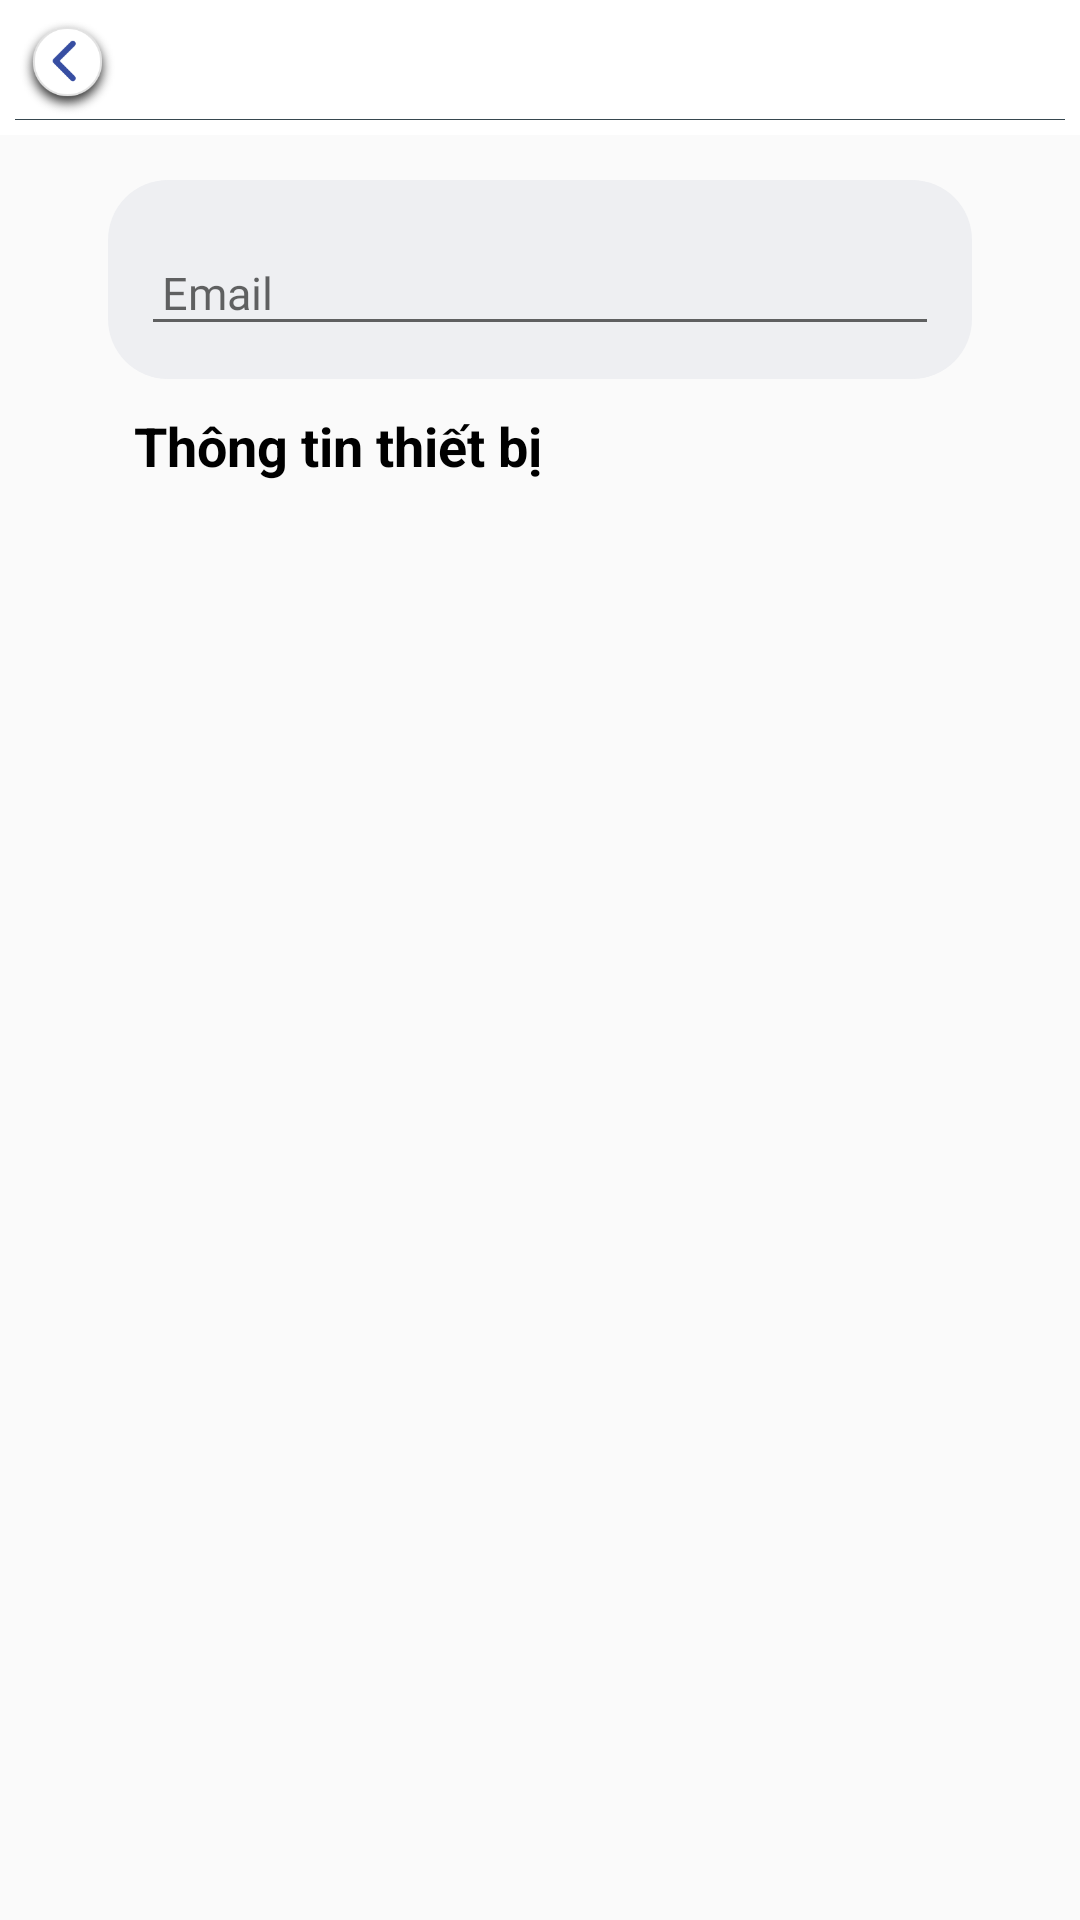

Android layout source for this screen:
<!-- AndroidManifest.xml: application theme AppTheme -->
<!-- res/layout/fragment_add_script.xml -->
<?xml version="1.0" encoding="utf-8"?>
<androidx.constraintlayout.widget.ConstraintLayout xmlns:android="http://schemas.android.com/apk/res/android"
    android:layout_width="match_parent"
    android:layout_height="match_parent"
    xmlns:app="http://schemas.android.com/apk/res-auto">
    <include layout="@layout/toolbar_main"/>

    <com.google.android.material.textfield.TextInputLayout
        android:padding="@dimen/dimen_10dp"
        android:layout_marginTop="@dimen/dimen_15dp"
        android:layout_marginBottom="@dimen/dimen_15dp"
        android:id="@+id/tipNameScript"
        android:background="@drawable/bgr_tv_name_room_detail_switch"
        app:layout_constraintWidth_percent="0.8"
        app:layout_constraintTop_toBottomOf="@+id/appBarMain"
        app:layout_constraintStart_toStartOf="parent"
        app:layout_constraintEnd_toEndOf="parent"
        android:layout_width="0dp"
        android:layout_height="wrap_content">
        <EditText
            android:textColorHint="@color/grey_20"
            android:padding="@dimen/dimen_7dp"
            android:textColor="@color/black"
            android:fontFamily="@font/roboto_medium"
            android:textSize="@dimen/sp_15"
            android:layout_margin="@dimen/dimen_1dp"
            android:hint="@string/hind_email"
            android:layout_width="match_parent"
            android:layout_height="wrap_content"/>
    </com.google.android.material.textfield.TextInputLayout>

    <TextView
        android:id="@+id/tvInfoDevice"
        style="@style/TextSp18"
        android:layout_width="wrap_content"
        android:layout_height="wrap_content"
        android:layout_marginTop="@dimen/dimen_10dp"
        android:text="@string/txt_info_device"
        android:textColor="@color/black"
        android:textStyle="bold"
        app:layout_constraintEnd_toEndOf="parent"
        app:layout_constraintHorizontal_bias="0.2"
        app:layout_constraintStart_toStartOf="parent"
        app:layout_constraintTop_toBottomOf="@+id/tipNameScript" />

</androidx.constraintlayout.widget.ConstraintLayout>
<!-- res/layout/toolbar_main.xml (included above) -->
<?xml version="1.0" encoding="utf-8"?>
<merge xmlns:android="http://schemas.android.com/apk/res/android"
    xmlns:app="http://schemas.android.com/apk/res-auto"
    android:layout_width="wrap_content"
    android:layout_height="wrap_content">
            <androidx.constraintlayout.widget.ConstraintLayout
                android:background="@color/white"
                android:id="@+id/appBarMain"
                android:padding="@dimen/dimen_5dp"
                android:layout_width="match_parent"
                android:layout_height="wrap_content"
                android:gravity="center">
                <ImageView
                    app:layout_constraintDimensionRatio="1:1"
                    app:layout_constraintWidth_percent="0.1"
                    android:id="@+id/imgBack"
                    app:layout_constraintBottom_toBottomOf="parent"
                    android:src="@drawable/ic_back_circle"
                    app:layout_constraintStart_toStartOf="parent"
                    app:layout_constraintTop_toTopOf="parent"
                    android:layout_width="0dp"
                    android:layout_height="0dp"/>

                <TextView
                    android:textStyle="bold"
                    android:textColor="@color/black"
                    android:id="@+id/tv_toolbar_title"
                    android:layout_width="wrap_content"
                    android:layout_height="wrap_content"
                    android:gravity="center"
                    android:textAppearance="@style/TextTitle"
                    app:layout_constraintBottom_toBottomOf="parent"
                    app:layout_constraintEnd_toEndOf="parent"
                    app:layout_constraintStart_toStartOf="parent"
                    app:layout_constraintTop_toTopOf="parent" />
                <View
                    android:layout_marginTop="@dimen/dimen_1dp"
                    app:layout_constraintBottom_toBottomOf="parent"
                    app:layout_constraintStart_toStartOf="parent"
                    android:background="@color/grey_80"
                    android:layout_width="match_parent"
                    android:layout_height="@dimen/dimen_05dp"/>
            </androidx.constraintlayout.widget.ConstraintLayout>

</merge>
<!-- resources referenced by this layout -->
<resources>
  <color name="black">#000000</color>
  <color name="grey_20">#cccccc</color>
  <color name="grey_80">#37474F</color>
  <color name="white">#FFFFFFFF</color>
  <dimen name="dimen_05dp">0.2dp</dimen>
  <dimen name="dimen_10dp">10dp</dimen>
  <dimen name="dimen_15dp">15dp</dimen>
  <dimen name="dimen_1dp">1dp</dimen>
  <dimen name="dimen_5dp">5dp</dimen>
  <dimen name="dimen_7dp">7dp</dimen>
  <dimen name="sp_15">15sp</dimen>
  <!-- drawable bgr_tv_name_room_detail_switch (drawable) -->
  <?xml version="1.0" encoding="utf-8"?>
  <shape xmlns:android="http://schemas.android.com/apk/res/android"
      android:shape="rectangle">
     <solid android:color="@color/gray"/>
      <corners android:radius="@dimen/dimen_20dp"/>
  
  
  </shape>
  <!-- drawable ic_back_circle: png bitmap (drawable, 14722 bytes) -->
  <string name="hind_email">Email</string>
  <string name="txt_info_device">Thông tin thiết bị</string>
  <style name="TextSp18" parent="TextAppearance.AppCompat.Medium">
          <item name="android:textSize">@dimen/sp_18</item>
          <item name="android:textColor">@color/white</item>
          <item name="android:gravity">center</item>
      </style>
  <style name="TextTitle" parent="TextAppearance.AppCompat.Medium">
          <item name="android:textSize">@dimen/sp_18</item>
          <item name="android:textColor">@color/white</item>
          <item name="android:gravity">center</item>
          <item name="android:textStyle">bold</item>
      </style>
  <style name="AppTheme" parent="Theme.AppCompat.Light.DarkActionBar">
          
          <item name="colorPrimary">@color/appBar</item>
          <item name="colorPrimaryDark">@color/grey_20</item>
          <item name="colorButtonNormal">@color/black</item>
          <item name="colorAccent">@color/textAppBar</item>
  
          <item name="windowActionBar">false</item>
          <item name="windowNoTitle">true</item>
          <item name="drawerArrowStyle">@style/DrawerArrowStyle</item>
      </style>
  <color name="gray">#EEEFF2</color>
  <dimen name="dimen_20dp">20dp</dimen>
  <dimen name="sp_18">18sp</dimen>
  <color name="appBar">#010D29</color>
  <color name="textAppBar">#3497FD</color>
  <style name="DrawerArrowStyle" parent="@style/Widget.AppCompat.DrawerArrowToggle">
          <item name="spinBars">true</item>
          <item name="color">@color/textAppBar</item>
      </style>
</resources>
